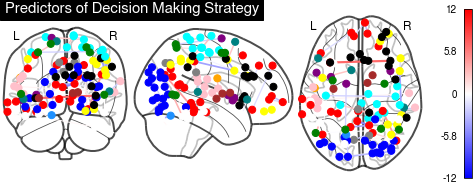

Source data for this figure (header and first rows):
index, network, network_names, connection, censor, Beta
8206, 1-1, Sensory/somatomotor Hand-Sensory/somatom…, 22-32, TRUE, -1.891
8207, 1-1, Sensory/somatomotor Hand-Sensory/somatom…, 23-32, TRUE, 2.305
9264, 1-1, Sensory/somatomotor Hand-Sensory/somatom…, 24-36, TRUE, -2.033
10063, 1-1, Sensory/somatomotor Hand-Sensory/somatom…, 31-39, TRUE, 2.812
16959, 4-4, Auditory-Auditory, 63-65, TRUE, 0.5378
18017, 4-4, Auditory-Auditory, 65-69, TRUE, 4.033
18020, 4-4, Auditory-Auditory, 68-69, TRUE, -0.2678
18261, 2-4, Sensory/somatomotor Mouth-Auditory, 45-70, TRUE, 2.487
18274, 3-4, Cingulo-opercular Task Control-Auditory, 58-70, TRUE, 0.04146
18282, 4-4, Auditory-Auditory, 66-70, TRUE, -0.1155
21995, -1-5, Uncertain-Default mode, 83-84, TRUE, 0.6805
24368, 5-5, Default mode-Default mode, 80-93, TRUE, 1.7
24906, 5-5, Default mode-Default mode, 90-95, TRUE, -3.745
24907, 5-5, Default mode-Default mode, 91-95, TRUE, -5.519
26222, 5-5, Default mode-Default mode, 86-100, TRUE, -0.04432
28059, 5-5, Default mode-Default mode, 75-107, TRUE, -1.742
28323, 5-5, Default mode-Default mode, 75-108, TRUE, -2.937
31420, -1-5, Uncertain-Default mode, 4-120, TRUE, 0.3713
31534, 5-5, Default mode-Default mode, 118-120, TRUE, 0.5284
32816, 5-5, Default mode-Default mode, 80-125, TRUE, 4.467
33124, 5-5, Default mode-Default mode, 124-126, TRUE, -0.5059
34942, 5-6, Default mode-Memory retrieval?, 94-133, TRUE, 1.66
35205, 5-6, Default mode-Memory retrieval?, 93-134, TRUE, -2.417
35469, 5-6, Default mode-Memory retrieval?, 93-135, TRUE, -1.372
36007, 5-5, Default mode-Default mode, 103-137, TRUE, -1.634
37613, 5-7, Default mode-Visual, 125-143, TRUE, 6
40807, 7-7, Visual-Visual, 151-155, TRUE, -2.09
41075, 7-7, Visual-Visual, 155-156, TRUE, -3.042
41328, 7-7, Visual-Visual, 144-157, TRUE, 0.5258
41864, 7-7, Visual-Visual, 152-159, TRUE, 0.897
42660, 7-7, Visual-Visual, 156-162, TRUE, 1.586
42927, 7-7, Visual-Visual, 159-163, TRUE, -11.65
43186, 7-7, Visual-Visual, 154-164, TRUE, 2.068
43458, 7-7, Visual-Visual, 162-165, TRUE, 1.087
44501, 7-7, Visual-Visual, 149-169, TRUE, -0.8386
44514, 7-7, Visual-Visual, 162-169, TRUE, -3.298
45566, 7-7, Visual-Visual, 158-173, TRUE, 1.099
45810, 8-11, Fronto-parietal Task Control-Ventral att…, 138-174, TRUE, 2.706
47700, 8-8, Fronto-parietal Task Control-Fronto-pari…, 180-181, TRUE, -1.07
48220, -1-7, Uncertain-Visual, 172-183, TRUE, 0.9776
48759, -1--1, Uncertain-Uncertain, 183-185, TRUE, 0.3103
49015, 8-8, Fronto-parietal Task Control-Fronto-pari…, 175-186, TRUE, -1.741
50082, 8-8, Fronto-parietal Task Control-Fronto-pari…, 186-190, TRUE, -4.202
51142, 8-8, Fronto-parietal Task Control-Fronto-pari…, 190-194, TRUE, -1.144
52464, 8-8, Fronto-parietal Task Control-Fronto-pari…, 192-199, TRUE, -2.959
53356, 1-9, Sensory/somatomotor Hand-Salience, 28-203, TRUE, 1.672
53422, 5-9, Default mode-Salience, 94-203, TRUE, 2.932
54042, 8-9, Fronto-parietal Task Control-Salience, 186-205, TRUE, -4.52
54221, 5-9, Default mode-Salience, 101-206, TRUE, -1.416
55120, 9-9, Salience-Salience, 208-209, TRUE, 6.915
55500, 3-9, Cingulo-opercular Task Control-Salience, 60-211, TRUE, 3.233
55649, 9-9, Salience-Salience, 209-211, TRUE, -1.129
56708, 9-9, Salience-Salience, 212-215, TRUE, -0.09215
57240, 9-9, Salience-Salience, 216-217, TRUE, -0.9165
57770, 9-9, Salience-Salience, 218-219, TRUE, -0.4581
61041, 3-10, Cingulo-opercular Task Control-Subcortic…, 57-232, TRUE, -0.2802
61745, 10-10, Subcortical-Subcortical, 233-234, TRUE, -0.1558
62630, 4-11, Auditory-Ventral attention, 62-238, TRUE, -2.213
63756, -1-11, Uncertain-Ventral attention, 132-242, TRUE, -0.7542
64071, -1-13, Uncertain-Cerebellar, 183-243, TRUE, -4.112
... 9 more rows
